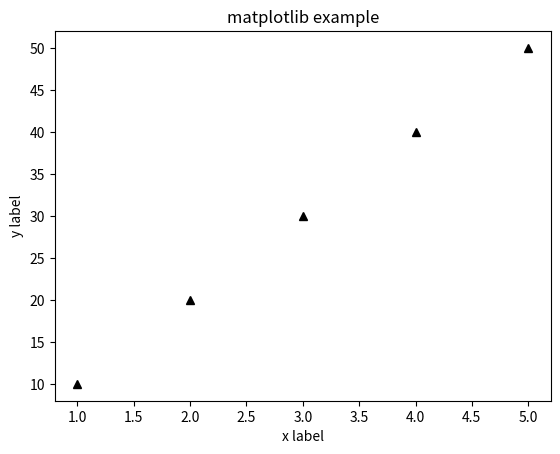

The matplotlib source for this figure:
# -*- coding: utf-8 -*-

# matplotlib
# 파이썬에서 데이타를 차트나 플롯(Plot)을 
# 그려주는 라이브러리 패키지
# 범용적으로 가장 많이 사용되는 데이타 시각화
# (Data Visualization) 패키지

# 홈페이지
# https://matplotlib.org 

from matplotlib import pyplot as plt

x = list(range(1,6))
y = list(range(10,51,10))

# 그래프의 제목 설정
# title 함수를 사용
plt.title('matplotlib example')

# 그래프의 라벨 설정
# xlabel, ylabel 함수를 사용
plt.xlabel('x label')
plt.ylabel('y label')

plt.plot(x, y, 'k^')

plt.show()


























